Run: headless pygame with SDL's dummy video driver; simulated clock (each Clock.tick advances the game by its frame time, no real sleeping); random seed 0; keys injected as events and as key.get_pressed() state; mouse plan: one left click at the window centre at the start of phase 2, then a move to the lower-right quarter at the start of phase 3.
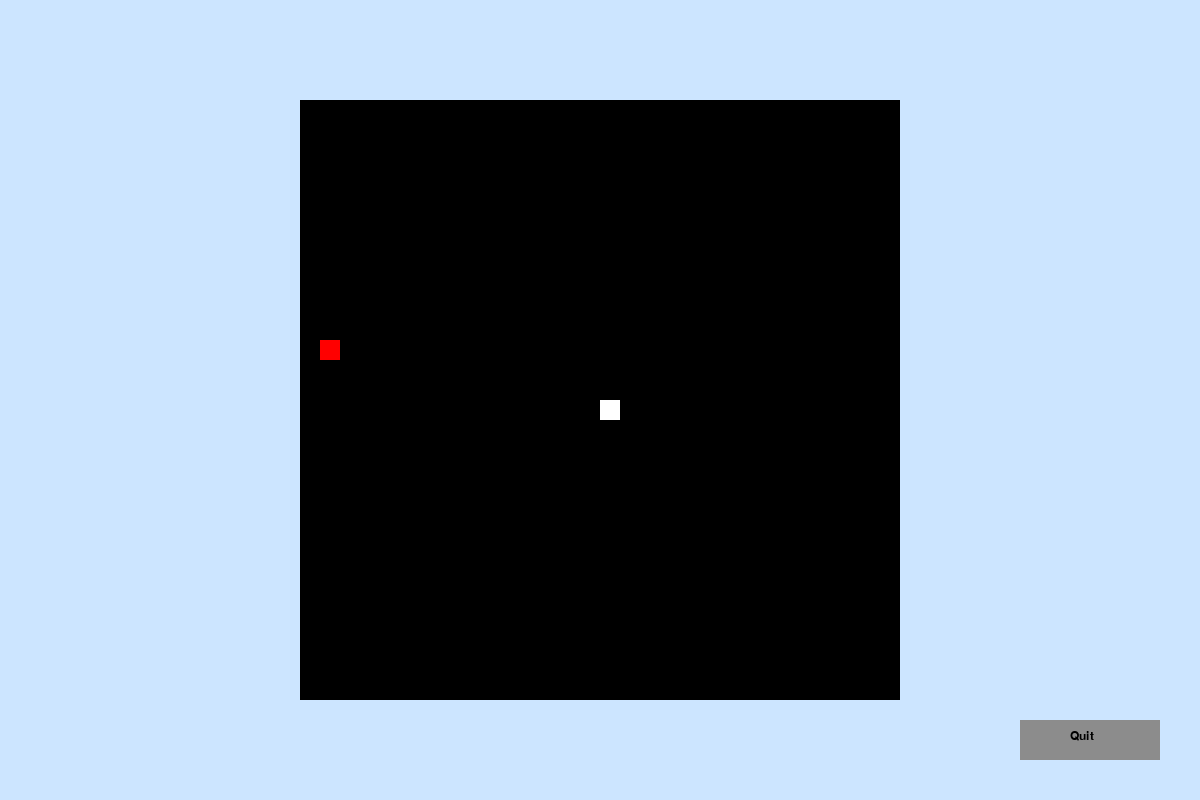
Frame 1 of 1 · flips 1–60 · no input

The pygame program that drew these frames:

import pygame
import sys
import random


#import losescreen
pygame.init()


#dimensions of window
(width, height) = (1200, 800)
background_colour = (204,229,255)
button_light = (170,170,170)
button_dark = (140,140,140)
black = (0,0,0)
white = (255,255,255)
red = (255,0,0)


textfont = pygame.font.SysFont('Arial',18)
bigfont = pygame.font.SysFont('Arial',30)
quittext = textfont.render('Quit' , True , black)


snake_height = 20
snake_length = 20
snake_x = width // 2 - snake_height // 2
snake_y = height // 2 - snake_length // 2
x_move = 0
y_move = 0
snake_colour = (255, 0, 0)


clock = pygame.time.Clock()


#creating the window
screen = pygame.display.set_mode((width, height))
pygame.display.set_caption('Digital Aracde')
screen.fill(background_colour)
pygame.display.flip()


snake_body = [  [600, 400],
               [580, 400],
               [560, 400],
           ]

snake_position = [width/2, height/2]

#spawning food on a 20x20 grid
foodx = round(random.randrange(width/2-320, width/2+320) / 20.0) * 20.0
foody = round(random.randrange(height/2-320, height/2+320) / 20.0) * 20.0
food_position = [foodx, foody]
food_spawn = True

def generate_food():
    while True:
        foodx = round(random.randrange(width/2-320, width/2+320) / 20.0) * 20.0
        foody = round(random.randrange(height/2-320, height/2+320) / 20.0) * 20.0
                # Check if the generated position is not occupied by the snake's body
        if (
            [foodx, foody] not in snake_body and
            foodx < snake_x - 80 or foodx > snake_x + 80 or
            foody < snake_y - 80 or foody > snake_y + 80
            ):
            break  # Exit the while loop once a valid position is found

    return foodx, foody


def game():
   global width, height, snake_height, snake_length, x_move, y_move, foodx,foody
   running = True
   food_spawn = True
   newdirection = []
   direction = []
   snake_score = 2
   foodx, foody = generate_food()

   while running:
       mouse = pygame.mouse.get_pos()
      
       #functionality for the quit button in the corner
       if width-180 <= mouse[0] <= width-40 and height-80 <= mouse[1] <= height-40:
           pygame.draw.rect(screen,button_light,[width-180,height-80,140,40])   
       else:
           pygame.draw.rect(screen,button_dark,[width-180,height-80,140,40])
       screen.blit(quittext , (width-130,height-70))
      
       pygame.display.update()
      
      
       #if snake hits the edges of the screen, import losescreen
       if snake_position[0] < 300 or snake_position[0]+snake_height > 900 or snake_position[1] < 100 or snake_position[1]+snake_height > 700:
           running = False
           #losescreen.losescreen() 
          

       for event in pygame.event.get():
           if event.type == pygame.QUIT:
               running=False
           #functionality for the quit button
           elif event.type == pygame.MOUSEBUTTONDOWN:
               if width-180 <= mouse[0] <= width-40 and height-80 <= mouse[1] <= height-40:
                   running = False
                   pygame.quit()
                   sys.exit()
                   
           #makes the snake plan to move in direction of arrow key
           elif event.type == pygame.KEYDOWN:
               if event.key == pygame.K_LEFT:
                   newdirection = 'left'
               elif event.key == pygame.K_RIGHT:
                   newdirection = 'right'
               elif event.key == pygame.K_UP:
                   newdirection = 'up'
               elif event.key == pygame.K_DOWN:
                   newdirection = 'down'


       #checks to make sure snake is not doubling back on itself
       if newdirection == 'up' and direction != 'down':
           direction = 'up'
       if newdirection == 'down' and direction != 'up':
           direction = 'down'
       if newdirection == 'left' and direction != 'right':
           direction = 'left'
       if newdirection == 'right' and direction != 'left':
           direction = 'right'
      
       #moves snake along arrow key
       if direction == 'left':
           snake_position[0] -= 20
       elif direction == 'right':
           snake_position[0] += 20
       elif direction == 'up':
           snake_position[1] -= 20
       elif direction == 'down':
           snake_position[1] += 20


       snake_body.insert(0, list(snake_position))
       if len(snake_body) > snake_score:  # Check if the snake has more than 5 segments
            snake_body.pop()

       #if the head of the snake is on the food, it grows in length
       if snake_position[0] == foodx and snake_position[1] == foody:
            food_spawn = True
            snake_score += 1
            foodx, foody = generate_food()
       else:
            snake_body.pop()
    

       pygame.draw.rect(screen, black, [300, 100, 600, 600])

       for pos in snake_body:
        pygame.draw.rect(screen, white,[pos[0], pos[1], snake_height, snake_length])
        
       if food_spawn == True: 
            pygame.draw.rect(screen, red, [foodx, foody, 20, 20])

            
      
       #cleaning up border
       pygame.draw.rect(screen, background_colour, [0, 0, width, 100])
       pygame.draw.rect(screen, background_colour, [0, 0, 300, height])
       pygame.draw.rect(screen, background_colour, [900, 0, width/2, height])
       pygame.draw.rect(screen, background_colour, [0, 700, width, height/2])


       #set speed of clock
       clock.tick(5)






game()
